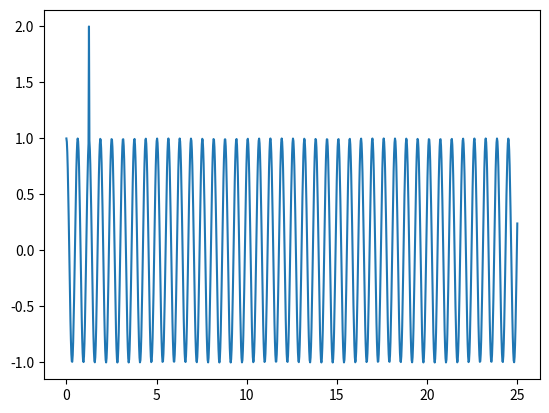

The matplotlib source for this figure: (Note: this script raises an exception after producing the figure.)
#The intention of this code is to remeber how filters work

import numpy as np
import matplotlib.pyplot as plt
from scipy import signal


w = np.linspace(0.1,1,5)
print(w)
z = np.delete(w,3)
z = np.insert(z,3,50)
print(z)

w_sig = 10

x = np.linspace(0,25,1000)
y_sig = 1*np.cos((w_sig)*x)
y_sig = np.delete(y_sig,50)
y_sig = np.insert(y_sig,50,2)


b,a = signal.butter(4,0.5,'low',analog= True)
#Y = signal.filtfilt(b,a,y_sig)


plt.plot(x,y_sig)
plt.plot(x,Y)
plt.legend(("Orginal","Filtered"))
plt.show()